Dataset: V231 (GitHub, JuliaQuero/img_dataset). Classes: backdoor malware, PUP, packed malware, trojan malware, worm malware.

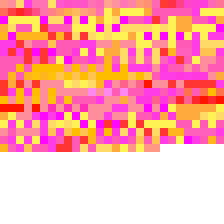
Label: PUP

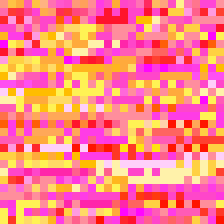
Label: worm malware

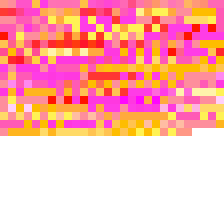
Label: backdoor malware

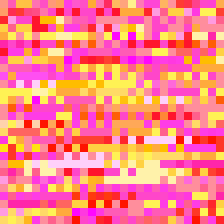
Label: backdoor malware

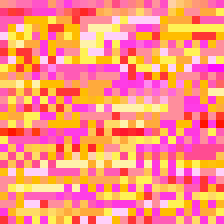
Label: PUP

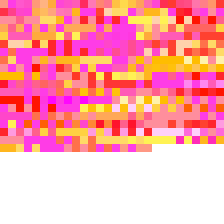
Label: trojan malware
